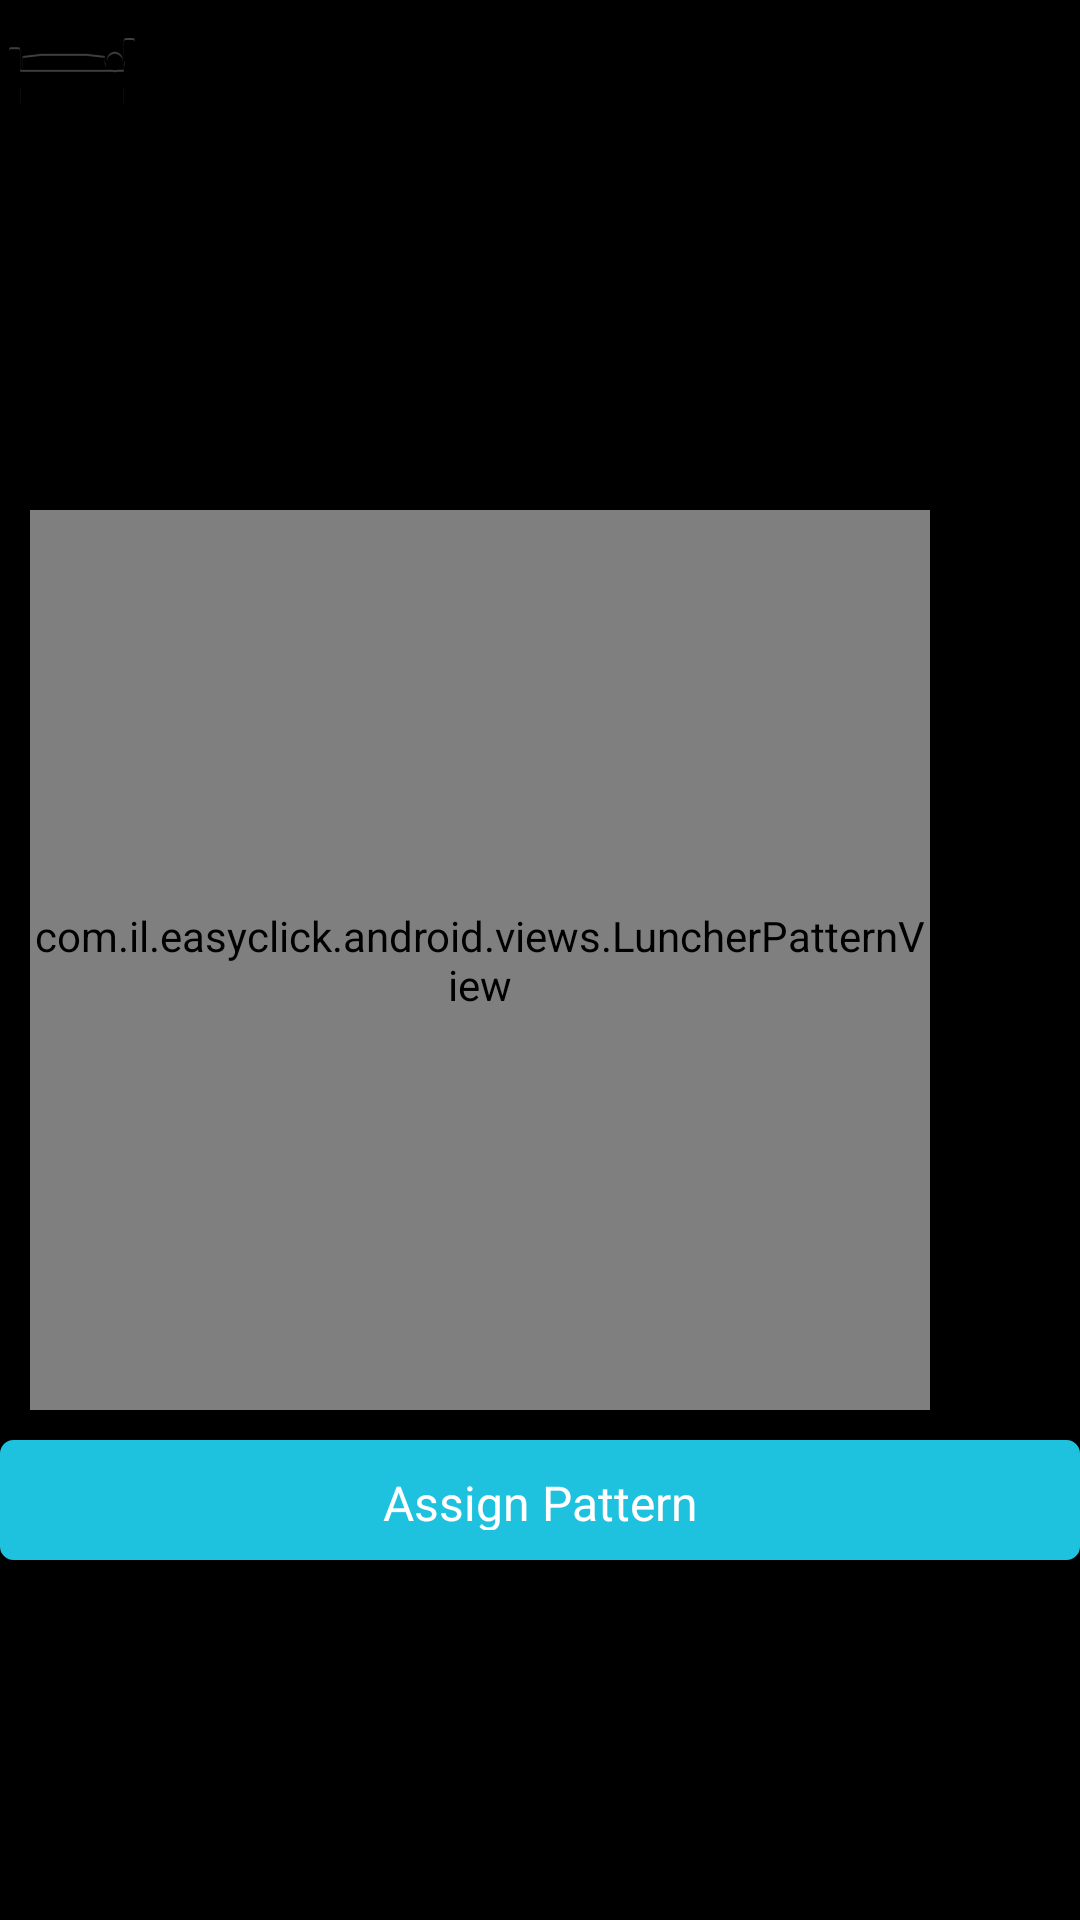

The Android layout XML behind this screen, and the referenced resources:
<!-- AndroidManifest.xml: application theme EasyClickTheme -->
<!-- res/layout/comp_action_select_pattern.xml -->
<?xml version="1.0" encoding="utf-8"?>
 
<LinearLayout xmlns:android="http://schemas.android.com/apk/res/android"
    android:layout_width="match_parent"
    android:layout_height="match_parent"
    android:orientation="vertical" >

    <LinearLayout
        android:layout_width="match_parent"
        android:layout_height="110dp"
        android:orientation="horizontal" >

        <ImageView
            android:id="@+id/icon_app_selected"
            android:layout_width="wrap_content"
            android:layout_height="wrap_content"
            android:src="@drawable/bed2" />

        <TextView
            android:id="@+id/app_name"
            android:layout_width="20dp"
            android:layout_height="match_parent"
            android:padding="16dp"
            android:textSize="18sp" />
        
    </LinearLayout>
    
	<TextView
	    android:id="@+id/selected_pattern"
	    android:layout_width="fill_parent"
	    android:layout_height="50dp"
	    android:padding="16dp"
	    android:textSize="18sp" />
    
     <com.il.easyclick.android.views.LuncherPatternView
        android:id="@+id/luncher_widget"
        android:layout_width="300dp"
        android:layout_height="300dp"
        android:layout_margin="10dp" />
     
     <Button 
        android:id="@+id/assignPattern"
        android:layout_width="match_parent"
        android:layout_height="40dp"
        android:text="Assign Pattern"
        android:onClick="assignPattern"
        style="@style/button">
        
    </Button>
     
		
</LinearLayout>
<!-- resources referenced by this layout -->
<resources>
  <style name="button">
          <item name="android:background">@drawable/button</item>
          <item name="android:textColor">#FFF</item>
          <item name="android:textSize">16sp</item>
          <item name="android:gravity">center_vertical|center_horizontal</item>
      </style>
  <style name="AppBaseTheme" parent="android:Theme.Holo">
      </style>
  <!-- drawable selectable_background_easyclick (drawable) -->
  <?xml version="1.0" encoding="utf-8"?>
  <selector xmlns:android="http://schemas.android.com/apk/res/android"
          android:exitFadeDuration="@android:integer/config_mediumAnimTime" >
      <item android:state_pressed="false" android:state_focused="true" android:drawable="@drawable/list_focused_easyclick" />
      <item android:state_pressed="true" android:drawable="@drawable/list_pressed_easyclick" />
      <item android:drawable="@android:color/transparent" />
  </selector>
  <style name="PopupMenu.Easyclick" parent="@android:style/Widget.Holo.ListPopupWindow">
          <item name="android:popupBackground">@drawable/menu_dropdown_panel_easyclick</item>	
      </style>
  <style name="DropDownListView.Easyclick" parent="@android:style/Widget.Holo.ListView.DropDown">
          <item name="android:listSelector">@drawable/selectable_background_easyclick</item>
      </style>
  <style name="ActionBarTabStyle.Easyclick" parent="@android:style/Widget.Holo.ActionBar.TabView">
          <item name="android:background">@drawable/tab_indicator_ab_easyclick</item>
      </style>
  <style name="DropDownNav.Easyclick" parent="@android:style/Widget.Holo.Spinner">
          <item name="android:background">@drawable/spinner_background_ab_easyclick</item>
          <item name="android:popupBackground">@drawable/menu_dropdown_panel_easyclick</item>
          <item name="android:dropDownSelector">@drawable/selectable_background_easyclick</item>
      </style>
  <style name="ActionButton.CloseMode.Easyclick" parent="@android:style/Widget.Holo.ActionButton.CloseMode">
          <item name="android:background">@drawable/btn_cab_done_easyclick</item>
      </style>
  <style name="EditTexteasyClick" parent="android:Widget.EditText">
          <item name="android:background">@drawable/easyclick_edit_text_holo_dark</item>
          <item name="android:textColor">#ffffff</item>
      </style>
  <style name="ProgressBareasyClick" parent="android:Widget.ProgressBar.Horizontal">
          <item name="android:progressDrawable">@drawable/easyclick_progress_horizontal_holo_dark</item>
          <item name="android:indeterminateDrawable">@drawable/easyclick_progress_indeterminate_horizontal_holo_dark</item>
          <item name="android:minHeight">16dip</item>
          <item name="android:maxHeight">16dip</item>
      </style>
  <style name="ProgressBar.Easyclick" parent="@android:style/Widget.Holo.ProgressBar.Horizontal">
          <item name="android:progressDrawable">@drawable/progress_horizontal_easyclick</item>
      </style>
  <style name="ActionBar.TitleTextStyle.Solid.Easyclick" parent="@android:style/TextAppearance.Holo.Widget.ActionBar.Title">
  	    <item name="android:textColor">#FFFFFF</item>
  	</style>
  <!-- drawable btn_cab_done_easyclick (drawable) -->
  <?xml version="1.0" encoding="utf-8"?>
  <selector xmlns:android="http://schemas.android.com/apk/res/android">
      <item android:state_pressed="true"
          android:drawable="@drawable/btn_cab_done_pressed_easyclick" />
      <item android:state_focused="true" android:state_enabled="true"
          android:drawable="@drawable/btn_cab_done_focused_easyclick" />
      <item android:state_enabled="true"
          android:drawable="@drawable/btn_cab_done_default_easyclick" />
  </selector>
</resources>
